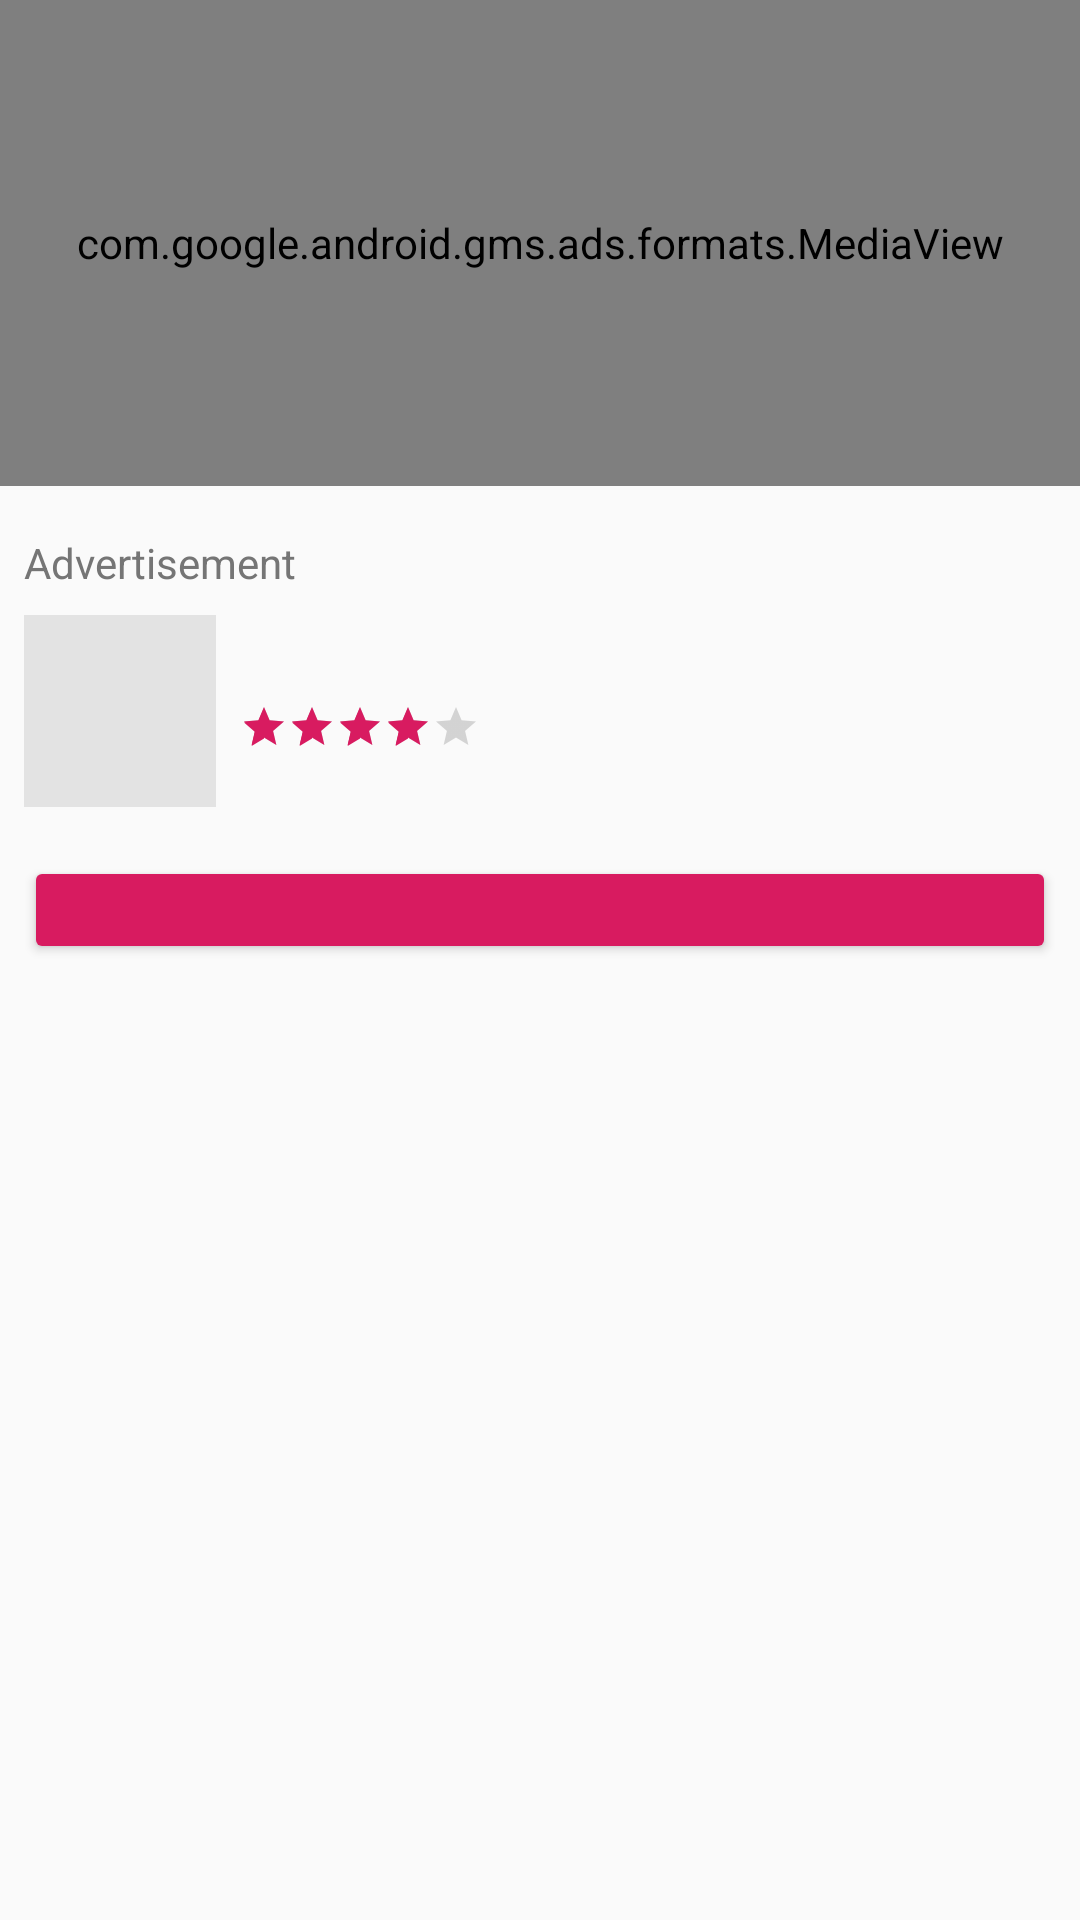

Android layout source for this screen:
<!-- AndroidManifest.xml: application theme AppTheme -->
<!-- res/layout/dfp_native_app_install_ad.xml -->
<?xml version="1.0" encoding="utf-8"?>
<androidx.constraintlayout.widget.ConstraintLayout xmlns:android="http://schemas.android.com/apk/res/android"
                                                   xmlns:app="http://schemas.android.com/apk/res-auto"
                                                   xmlns:tools="http://schemas.android.com/tools"
                                                   android:layout_width="match_parent"
                                                   android:layout_height="match_parent">

    <com.google.android.gms.ads.formats.MediaView
        android:id="@+id/dfp_app_install_main_image"
        android:layout_width="match_parent"
        android:layout_height="@dimen/teaser_list_dfp_native_image_height"
        app:layout_constraintEnd_toEndOf="parent"
        app:layout_constraintStart_toStartOf="parent"
        app:layout_constraintTop_toTopOf="parent"
        app:srcCompat="@color/placeholder_color" />

    <TextView
        android:id="@+id/dfp_app_install_ad_attribution"
        style="@style/DfpNativeAdAttribution"
        android:layout_width="wrap_content"
        android:layout_height="wrap_content"
        android:layout_marginEnd="@dimen/trinity_mirror_gap_small"
        android:layout_marginStart="@dimen/trinity_mirror_gap_small"
        android:layout_marginTop="@dimen/trinity_mirror_gap_normal"
        android:text="@string/advertisement"
        app:layout_constraintEnd_toEndOf="parent"
        app:layout_constraintHorizontal_bias="0.0"
        app:layout_constraintStart_toStartOf="parent"
        app:layout_constraintTop_toBottomOf="@+id/dfp_app_install_main_image" />

    <TextView
        android:id="@+id/dfp_app_install_title"
        style="@style/DfpNativeTitle"
        android:layout_width="0dp"
        android:layout_height="wrap_content"
        android:layout_marginEnd="@dimen/trinity_mirror_gap_small"
        android:layout_marginStart="@dimen/trinity_mirror_gap_small"
        android:layout_marginTop="@dimen/trinity_mirror_gap_small"
        android:includeFontPadding="false"
        app:layout_constraintEnd_toEndOf="parent"
        app:layout_constraintStart_toEndOf="@+id/dfp_app_install_app_icon"
        app:layout_constraintTop_toBottomOf="@+id/dfp_app_install_ad_attribution"
        tools:text="Duck Adventure Land" />


    <ImageView
        android:id="@+id/dfp_app_install_app_icon"
        android:layout_width="64dp"
        android:layout_height="64dp"
        android:layout_marginStart="@dimen/trinity_mirror_gap_small"
        app:layout_constraintEnd_toEndOf="parent"
        app:layout_constraintHorizontal_bias="0.0"
        app:layout_constraintStart_toStartOf="parent"
        app:layout_constraintTop_toTopOf="@+id/dfp_app_install_title"
        app:srcCompat="@color/placeholder_color" />

    <androidx.appcompat.widget.AppCompatRatingBar
        android:id="@+id/dfp_app_install_rating_bar"
        style="@style/Base.Widget.AppCompat.RatingBar.Small"
        android:layout_width="wrap_content"
        android:layout_height="wrap_content"
        android:layout_marginStart="@dimen/trinity_mirror_gap_small"
        android:isIndicator="true"
        android:numStars="5"
        android:rating="4"
        app:layout_constraintStart_toEndOf="@+id/dfp_app_install_app_icon"
        app:layout_constraintTop_toBottomOf="@+id/dfp_app_install_title" />

    <TextView
        android:id="@+id/dfp_app_install_store_name"
        style="@style/DfpNativeBody"
        android:layout_width="wrap_content"
        android:layout_height="wrap_content"
        android:layout_marginStart="@dimen/trinity_mirror_gap_small"
        app:layout_constraintStart_toEndOf="@+id/dfp_app_install_app_icon"
        app:layout_constraintTop_toBottomOf="@+id/dfp_app_install_rating_bar"
        tools:text="Google Play" />

    <Button
        android:id="@+id/dfp_app_install_call_to_action"
        style="@style/DfpNativeButton"
        android:layout_width="match_parent"
        android:layout_height="@dimen/teaser_list_dfp_call_to_action_button_height"
        android:layout_marginBottom="@dimen/trinity_mirror_gap_small"
        android:layout_marginEnd="@dimen/trinity_mirror_gap_small"
        android:layout_marginStart="@dimen/trinity_mirror_gap_small"
        android:layout_marginTop="@dimen/trinity_mirror_gap_normal"
        app:layout_constraintEnd_toEndOf="parent"
        app:layout_constraintStart_toStartOf="parent"
        app:layout_constraintTop_toBottomOf="@+id/dfp_app_install_store_name"
        tools:text="VISIT SITE" />

    <Space
        android:layout_width="match_parent"
        android:layout_height="@dimen/trinity_mirror_gap_normal"
        app:layout_constraintTop_toBottomOf="@+id/dfp_app_install_call_to_action" />


</androidx.constraintlayout.widget.ConstraintLayout>
<!-- resources referenced by this layout -->
<resources>
  <color name="placeholder_color">#e3e3e3</color>
  <dimen name="teaser_list_dfp_call_to_action_button_height">36dp</dimen>
  <dimen name="teaser_list_dfp_native_image_height">162dp</dimen>
  <dimen name="trinity_mirror_gap_normal">16dp</dimen>
  <dimen name="trinity_mirror_gap_small">8dp</dimen>
  <string name="advertisement">Advertisement</string>
  <style name="DfpNativeAdAttribution">
          <item name="android:fontFamily">sans-serif</item>
          <item name="android:textColor">#757575</item>
          <item name="android:textSize">@dimen/vert_teaser_tag_text_size</item>
          <item name="android:textStyle">normal</item>
          <item name="android:lines">1</item>
          <item name="android:ellipsize">end</item>
      </style>
  <style name="DfpNativeBody">
          <item name="android:fontFamily">sans-serif-medium</item>
          <item name="android:textColor">#6d6d6d</item>
          <item name="android:textSize">@dimen/vert_large_teaser_lead_text_text_size</item>
          <item name="android:maxLines">3</item>
          <item name="android:ellipsize">end</item>
      </style>
  <style name="DfpNativeButton" parent="@style/Widget.AppCompat.Button.Colored" />
  <style name="DfpNativeTitle">
          <item name="android:fontFamily">sans-serif-condensed</item>
          <item name="android:textColor">#0e0e0e</item>
          <item name="android:textSize">@dimen/vert_large_teaser_headline_text_size</item>
          <item name="android:textStyle">bold</item>
          <item name="android:lines">3</item>
          <item name="android:ellipsize">end</item>
          <item name="android:minLines">1</item>
          <item name="android:maxLines">3</item>
      </style>
  <style name="AppTheme" parent="Theme.AppCompat.Light.DarkActionBar">
          
          <item name="colorPrimary">@color/colorPrimary</item>
          <item name="colorPrimaryDark">@color/colorPrimaryDark</item>
          <item name="colorAccent">@color/colorAccent</item>
      </style>
  <dimen name="vert_teaser_tag_text_size">14sp</dimen>
  <dimen name="vert_large_teaser_lead_text_text_size">14sp</dimen>
  <dimen name="vert_large_teaser_headline_text_size">25sp</dimen>
  <color name="colorPrimary">#008577</color>
  <color name="colorPrimaryDark">#00574B</color>
  <color name="colorAccent">#D81B60</color>
</resources>
